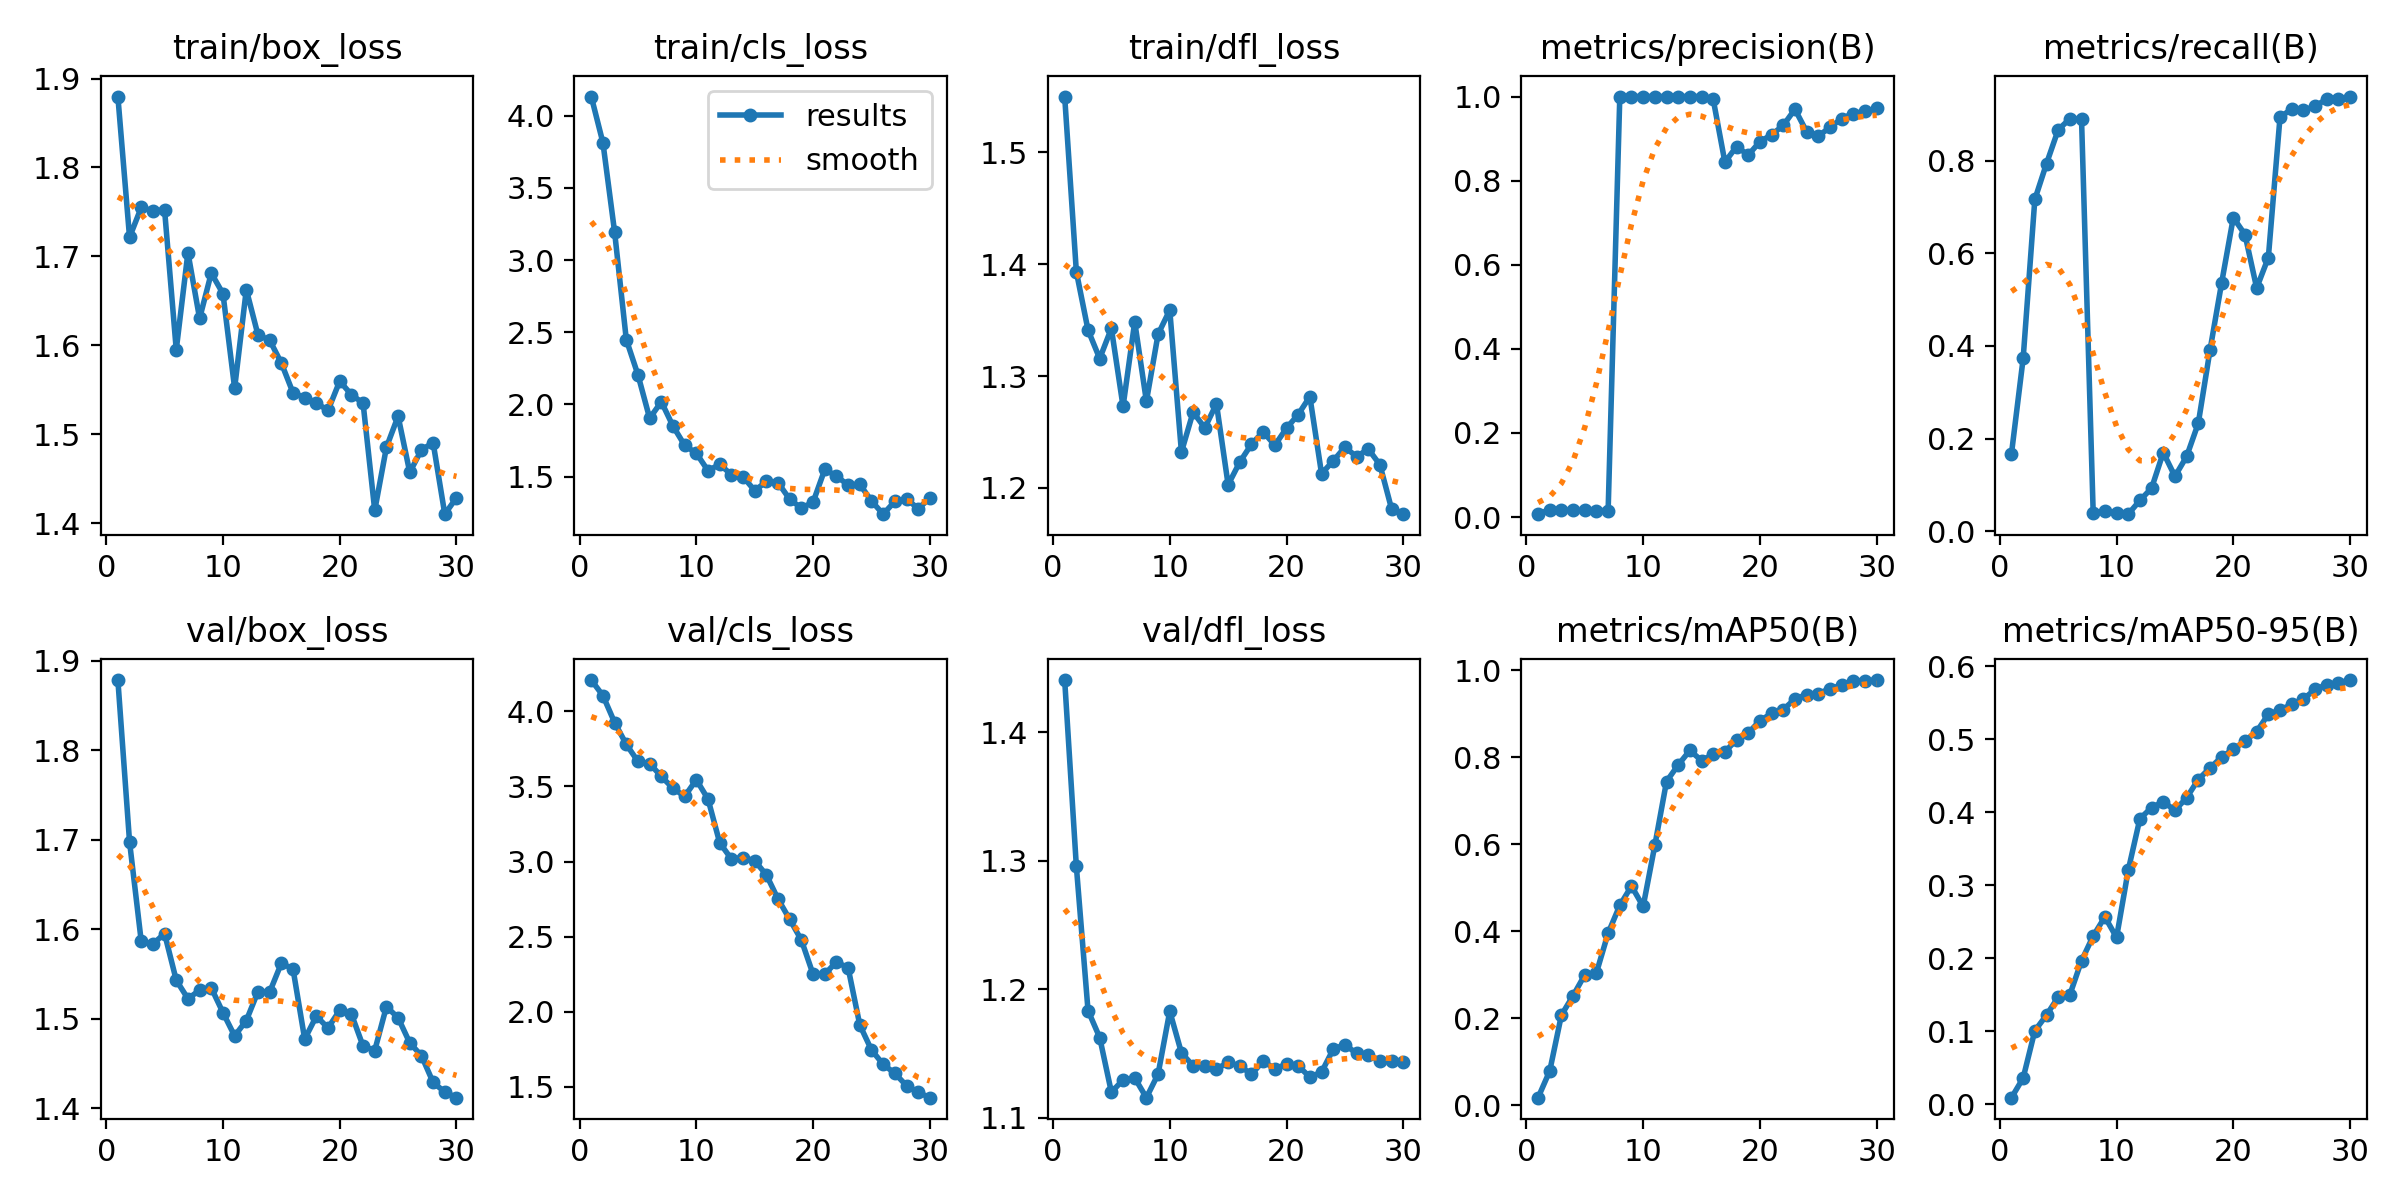

Values plotted in this chart, from the file beside it:
epoch, time, train/box_loss, train/cls_loss, train/dfl_loss, metrics/precision(B), metrics/recall(B), metrics/mAP50(B), metrics/mAP50-95(B), val/box_loss, val/cls_loss, val/dfl_loss, lr/pg0, lr/pg1, lr/pg2
1, 19.61, 1.88, 4.131, 1.55, 0.00689, 0.1675, 0.01743, 0.00932, 1.879, 4.208, 1.44, 4.444e-05, 4.444e-05, 4.444e-05
2, 38.85, 1.721, 3.811, 1.393, 0.01785, 0.3729, 0.07897, 0.03622, 1.698, 4.104, 1.296, 9.66903e-05, 9.66903e-05, 9.66903e-05
3, 57.58, 1.755, 3.193, 1.341, 0.01676, 0.7162, 0.2074, 0.101, 1.587, 3.925, 1.184, 0.0001453, 0.0001453, 0.0001453
4, 76.69, 1.751, 2.449, 1.316, 0.01594, 0.7937, 0.252, 0.1224, 1.584, 3.78, 1.163, 0.0001902, 0.0001902, 0.0001902
5, 95.4, 1.752, 2.205, 1.343, 0.01573, 0.8666, 0.2999, 0.1472, 1.595, 3.666, 1.12, 0.0002314, 0.0002314, 0.0002314
6, 114.2, 1.595, 1.904, 1.273, 0.01559, 0.8904, 0.3048, 0.1503, 1.543, 3.652, 1.13, 0.000269, 0.000269, 0.000269
7, 141.1, 1.704, 2.019, 1.348, 0.01526, 0.8897, 0.3958, 0.1969, 1.522, 3.567, 1.131, 0.0003029, 0.0003029, 0.0003029
8, 167.4, 1.63, 1.85, 1.277, 1, 0.03883, 0.4596, 0.2308, 1.532, 3.488, 1.116, 0.0003332, 0.0003332, 0.0003332
9, 194.3, 1.681, 1.717, 1.337, 1, 0.04404, 0.504, 0.2569, 1.535, 3.434, 1.134, 0.0003598, 0.0003598, 0.0003598
10, 220.5, 1.658, 1.662, 1.359, 1, 0.03954, 0.4572, 0.2288, 1.507, 3.545, 1.183, 0.0003827, 0.0003827, 0.0003827
11, 247, 1.552, 1.542, 1.232, 1, 0.03686, 0.5976, 0.3209, 1.481, 3.416, 1.151, 0.000402, 0.000402, 0.000402
12, 273.3, 1.663, 1.586, 1.268, 1, 0.06653, 0.7444, 0.3915, 1.498, 3.125, 1.14, 0.0004175, 0.0004175, 0.0004175
13, 299.5, 1.612, 1.514, 1.254, 1, 0.09301, 0.7826, 0.4066, 1.53, 3.017, 1.141, 0.0004295, 0.0004295, 0.0004295
14, 326.5, 1.606, 1.501, 1.275, 1, 0.1699, 0.8159, 0.4147, 1.53, 3.027, 1.138, 0.0004377, 0.0004377, 0.0004377
15, 353, 1.58, 1.404, 1.203, 1, 0.1185, 0.7927, 0.4029, 1.562, 3.005, 1.143, 0.0004423, 0.0004423, 0.0004423
16, 379.3, 1.547, 1.467, 1.223, 0.9933, 0.1614, 0.8071, 0.42, 1.556, 2.911, 1.141, 0.0004432, 0.0004432, 0.0004432
17, 405.6, 1.541, 1.459, 1.239, 0.844, 0.2331, 0.8128, 0.4451, 1.477, 2.75, 1.134, 0.0004405, 0.0004405, 0.0004405
18, 431.9, 1.535, 1.344, 1.25, 0.8812, 0.3903, 0.8404, 0.4609, 1.503, 2.615, 1.144, 0.0004341, 0.0004341, 0.0004341
19, 458.6, 1.527, 1.283, 1.238, 0.8608, 0.5362, 0.8561, 0.4759, 1.49, 2.477, 1.138, 0.000424, 0.000424, 0.000424
20, 484.8, 1.56, 1.325, 1.253, 0.8928, 0.6771, 0.8843, 0.4866, 1.51, 2.249, 1.142, 0.0004103, 0.0004103, 0.0004103
21, 511, 1.544, 1.55, 1.266, 0.9091, 0.6405, 0.901, 0.4979, 1.505, 2.251, 1.141, 0.0003777, 0.0003777, 0.0003777
22, 536.7, 1.535, 1.505, 1.282, 0.9314, 0.5251, 0.9099, 0.5107, 1.47, 2.332, 1.132, 0.0003411, 0.0003411, 0.0003411
23, 562.7, 1.414, 1.442, 1.213, 0.9699, 0.5908, 0.9343, 0.5346, 1.465, 2.292, 1.136, 0.0003044, 0.0003044, 0.0003044
24, 588.4, 1.485, 1.447, 1.224, 0.9165, 0.8938, 0.9442, 0.5403, 1.513, 1.912, 1.153, 0.0002678, 0.0002678, 0.0002678
25, 614.1, 1.52, 1.332, 1.236, 0.9062, 0.9115, 0.9466, 0.548, 1.501, 1.746, 1.157, 0.0002311, 0.0002311, 0.0002311
26, 640.1, 1.457, 1.241, 1.228, 0.9267, 0.909, 0.9578, 0.5552, 1.473, 1.65, 1.15, 0.0001944, 0.0001944, 0.0001944
27, 665.7, 1.482, 1.329, 1.235, 0.9476, 0.9171, 0.9662, 0.5685, 1.459, 1.59, 1.149, 0.0001578, 0.0001578, 0.0001578
28, 691.8, 1.49, 1.346, 1.221, 0.9596, 0.9333, 0.9756, 0.5751, 1.429, 1.508, 1.145, 0.0001211, 0.0001211, 0.0001211
29, 717.6, 1.41, 1.279, 1.181, 0.9648, 0.9336, 0.9766, 0.5776, 1.418, 1.464, 1.145, 8.4436e-05, 8.4436e-05, 8.4436e-05
30, 743.6, 1.428, 1.351, 1.177, 0.9721, 0.9384, 0.9778, 0.5814, 1.412, 1.428, 1.144, 4.7773e-05, 4.7773e-05, 4.7773e-05
